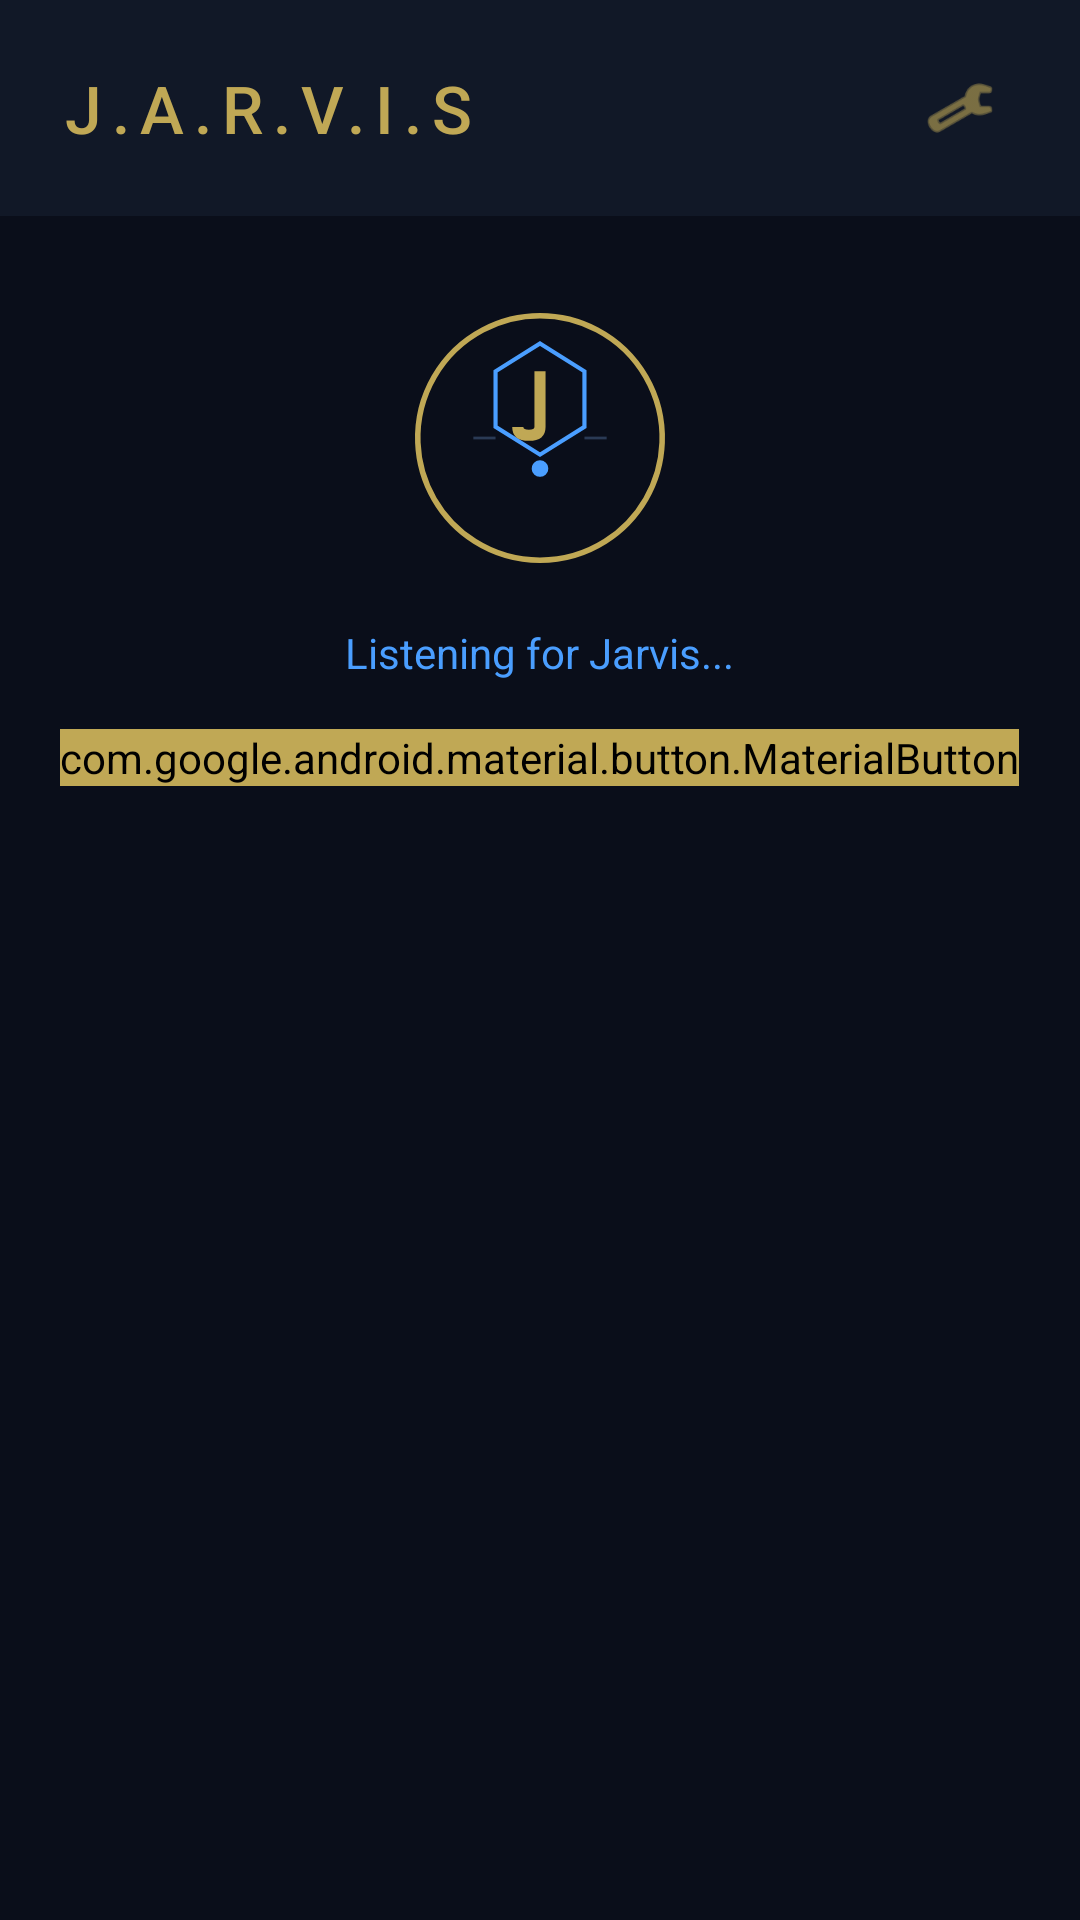

The Android layout XML behind this screen, and the referenced resources:
<!-- AndroidManifest.xml: application theme Theme.Jarvis -->
<!-- res/layout/activity_main.xml -->
<?xml version="1.0" encoding="utf-8"?>
<androidx.constraintlayout.widget.ConstraintLayout
    xmlns:android="http://schemas.android.com/apk/res/android"
    xmlns:app="http://schemas.android.com/apk/res-auto"
    android:layout_width="match_parent"
    android:layout_height="match_parent"
    android:background="@color/jarvis_bg">

    <LinearLayout
        android:id="@+id/header"
        android:layout_width="match_parent"
        android:layout_height="wrap_content"
        android:orientation="horizontal"
        android:paddingHorizontal="20dp"
        android:paddingTop="16dp"
        android:paddingBottom="16dp"
        android:background="@color/jarvis_surface"
        android:gravity="center_vertical"
        app:layout_constraintTop_toTopOf="parent"
        app:layout_constraintStart_toStartOf="parent">

        <TextView
            android:layout_width="0dp"
            android:layout_height="wrap_content"
            android:layout_weight="1"
            android:text="J.A.R.V.I.S"
            android:textColor="@color/jarvis_gold"
            android:textSize="22sp"
            android:fontFamily="sans-serif-medium"
            android:letterSpacing="0.15" />

        <ImageView
            android:id="@+id/btn_settings"
            android:layout_width="40dp"
            android:layout_height="40dp"
            android:src="@android:drawable/ic_menu_manage"
            android:tint="@color/jarvis_gold"
            android:padding="8dp"
            android:background="?attr/selectableItemBackgroundBorderless" />
    </LinearLayout>

    <LinearLayout
        android:id="@+id/center_orb"
        android:layout_width="match_parent"
        android:layout_height="wrap_content"
        android:orientation="vertical"
        android:gravity="center"
        android:paddingVertical="24dp"
        app:layout_constraintTop_toBottomOf="@id/header"
        app:layout_constraintStart_toStartOf="parent">

        <ImageView
            android:id="@+id/iv_jarvis_logo"
            android:layout_width="100dp"
            android:layout_height="100dp"
            android:src="@drawable/ic_jarvis"
            android:scaleType="centerInside" />

        <TextView
            android:id="@+id/tv_status"
            android:layout_width="wrap_content"
            android:layout_height="wrap_content"
            android:text="Listening for Jarvis..."
            android:textColor="@color/jarvis_blue"
            android:textSize="14sp"
            android:layout_marginTop="12dp" />

        <com.google.android.material.button.MaterialButton
            android:id="@+id/btn_activate"
            android:layout_width="wrap_content"
            android:layout_height="wrap_content"
            android:text="ACTIVATE"
            android:textColor="@color/jarvis_bg"
            android:backgroundTint="@color/jarvis_gold"
            android:layout_marginTop="16dp" />
    </LinearLayout>

    <androidx.recyclerview.widget.RecyclerView
        android:id="@+id/rv_conversation"
        android:layout_width="match_parent"
        android:layout_height="0dp"
        android:paddingHorizontal="16dp"
        android:paddingBottom="16dp"
        android:clipToPadding="false"
        app:layout_constraintTop_toBottomOf="@id/center_orb"
        app:layout_constraintBottom_toBottomOf="parent"
        app:layout_constraintStart_toStartOf="parent" />

    <TextView
        android:id="@+id/tv_last_command"
        android:layout_width="0dp"
        android:layout_height="0dp"
        android:visibility="gone"
        app:layout_constraintTop_toTopOf="parent"
        app:layout_constraintStart_toStartOf="parent" />

    <TextView
        android:id="@+id/tv_last_response"
        android:layout_width="0dp"
        android:layout_height="0dp"
        android:visibility="gone"
        app:layout_constraintTop_toTopOf="parent"
        app:layout_constraintStart_toStartOf="parent" />

</androidx.constraintlayout.widget.ConstraintLayout>
<!-- resources referenced by this layout -->
<resources>
  <color name="jarvis_bg">#0A0E1A</color>
  <color name="jarvis_blue">#4A9EFF</color>
  <color name="jarvis_gold">#C0A855</color>
  <color name="jarvis_surface">#111827</color>
  <!-- drawable ic_jarvis (drawable) -->
  <?xml version="1.0" encoding="utf-8"?>
  <vector xmlns:android="http://schemas.android.com/apk/res/android"
      android:width="108dp"
      android:height="108dp"
      android:viewportWidth="108"
      android:viewportHeight="108">
      <path
          android:fillColor="#00000000"
          android:strokeColor="#C0A855"
          android:strokeWidth="2"
          android:pathData="M54,10 A44,44 0 1,1 53.99,10 Z" />
      <path
          android:fillColor="#0A0E1A"
          android:strokeColor="#4A9EFF"
          android:strokeWidth="1.5"
          android:pathData="M54,20 L70,30 L70,50 L54,60 L38,50 L38,30 Z" />
      <path
          android:fillColor="#C0A855"
          android:pathData="M56,30 L56,50 Q56,55 50,55 Q44,55 44,50 L48,50 Q48,51 50,51 Q52,51 52,50 L52,30 Z" />
      <path
          android:fillColor="#4A9EFF"
          android:pathData="M54,65m-3,0a3,3 0,1 1,6 0a3,3 0,1 1,-6 0" />
      <path
          android:strokeColor="#2A3A55"
          android:strokeWidth="1"
          android:fillColor="#00000000"
          android:pathData="M30,54 L38,54" />
      <path
          android:strokeColor="#2A3A55"
          android:strokeWidth="1"
          android:fillColor="#00000000"
          android:pathData="M70,54 L78,54" />
  </vector>
  <style name="Theme.Jarvis" parent="Theme.AppCompat.NoActionBar">
          <item name="colorPrimary">@color/jarvis_gold</item>
          <item name="colorPrimaryDark">@color/jarvis_surface</item>
          <item name="colorAccent">@color/jarvis_blue</item>
          <item name="android:windowBackground">@color/jarvis_bg</item>
          <item name="android:statusBarColor">@color/jarvis_surface</item>
      </style>
</resources>
